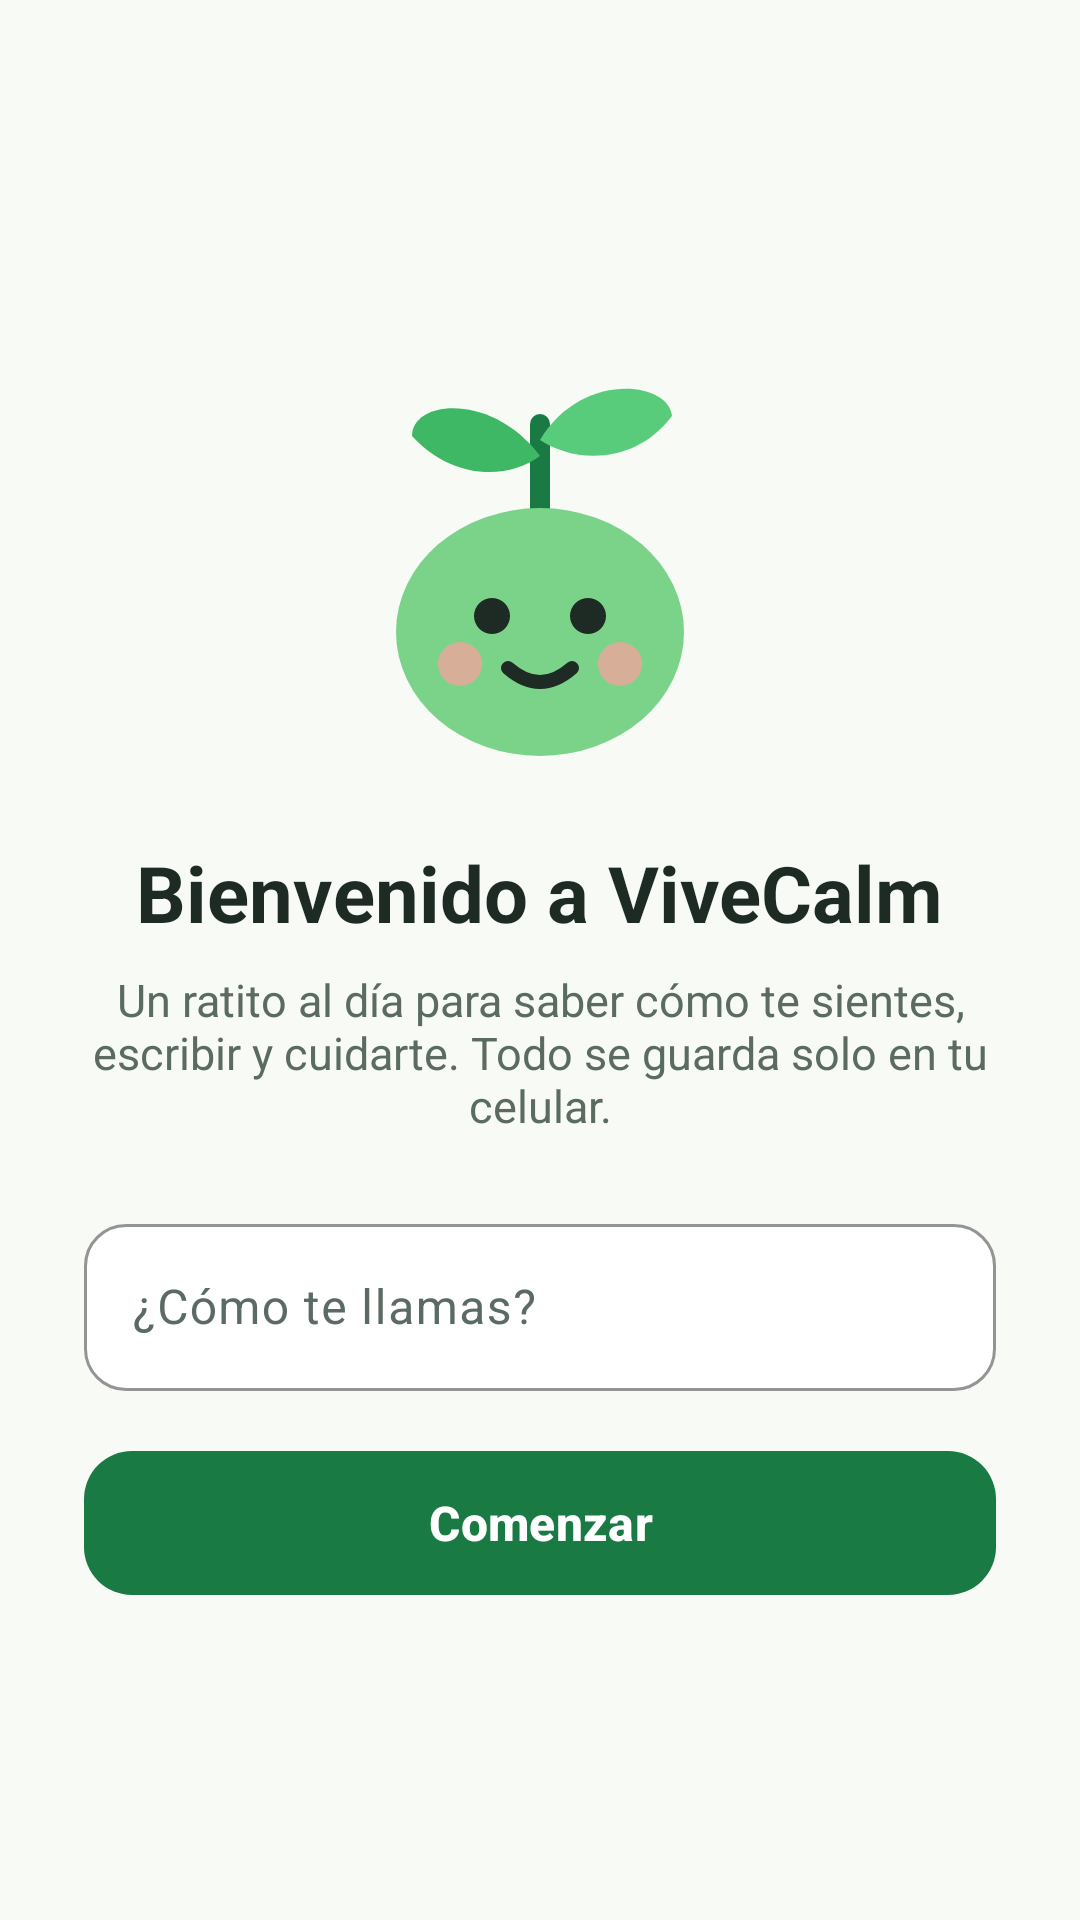

The Android layout XML behind this screen, and the referenced resources:
<!-- AndroidManifest.xml: application theme Theme.ViveCalm -->
<!-- res/layout/activity_bienvenida.xml -->
<?xml version="1.0" encoding="utf-8"?>
<ScrollView xmlns:android="http://schemas.android.com/apk/res/android"
    android:layout_width="match_parent"
    android:layout_height="match_parent"
    android:background="@color/fondo"
    android:fillViewport="true">

    <LinearLayout
        android:layout_width="match_parent"
        android:layout_height="wrap_content"
        android:gravity="center"
        android:orientation="vertical"
        android:padding="28dp">

        <ImageView
            android:layout_width="160dp"
            android:layout_height="160dp"
            android:importantForAccessibility="no"
            android:src="@drawable/mascota" />

        <TextView
            style="@style/TextoTitulo"
            android:layout_width="wrap_content"
            android:layout_height="wrap_content"
            android:layout_marginTop="16dp"
            android:text="Bienvenido a ViveCalm" />

        <TextView
            style="@style/TextoSecundario"
            android:layout_width="wrap_content"
            android:layout_height="wrap_content"
            android:layout_marginTop="8dp"
            android:gravity="center"
            android:text="Un ratito al día para saber cómo te sientes, escribir y cuidarte. Todo se guarda solo en tu celular."
            android:textSize="15sp" />

        <com.google.android.material.textfield.TextInputLayout
            android:id="@+id/tilNombreUsuario"
            style="@style/CampoTexto"
            android:layout_width="match_parent"
            android:layout_height="wrap_content"
            android:layout_marginTop="24dp"
            android:hint="¿Cómo te llamas?">

            <com.google.android.material.textfield.TextInputEditText
                android:id="@+id/etNombreUsuario"
                android:layout_width="match_parent"
                android:layout_height="wrap_content"
                android:imeOptions="actionDone"
                android:inputType="textPersonName|textCapWords"
                android:maxLength="30" />
        </com.google.android.material.textfield.TextInputLayout>

        <com.google.android.material.button.MaterialButton
            android:id="@+id/btnComenzar"
            style="@style/BotonPrincipal"
            android:layout_width="match_parent"
            android:layout_height="wrap_content"
            android:layout_marginTop="16dp"
            android:text="Comenzar" />
    </LinearLayout>
</ScrollView>
<!-- resources referenced by this layout -->
<resources>
  <color name="fondo">#F7FAF5</color>
  <style name="BotonPrincipal" parent="Widget.Material3.Button">
          <item name="android:minHeight">56dp</item>
          <item name="android:textSize">16sp</item>
          <item name="android:textStyle">bold</item>
          <item name="cornerRadius">16dp</item>
          <item name="backgroundTint">@color/boton_principal</item>
      </style>
  <style name="CampoTexto" parent="Widget.Material3.TextInputLayout.OutlinedBox">
          <item name="boxCornerRadiusTopStart">14dp</item>
          <item name="boxCornerRadiusTopEnd">14dp</item>
          <item name="boxCornerRadiusBottomStart">14dp</item>
          <item name="boxCornerRadiusBottomEnd">14dp</item>
          <item name="boxStrokeColor">@color/verde</item>
          <item name="boxBackgroundColor">@color/tarjeta</item>
      </style>
  <style name="TextoSecundario">
          <item name="android:textSize">13sp</item>
          <item name="android:textColor">@color/texto_secundario</item>
      </style>
  <style name="TextoTitulo">
          <item name="android:textSize">26sp</item>
          <item name="android:textStyle">bold</item>
          <item name="android:textColor">@color/texto</item>
      </style>
  <style name="Theme.ViveCalm" parent="Base.Theme.ViveCalm" />
  <color name="verde">#1A7A43</color>
  <color name="tarjeta">#FFFFFF</color>
  <color name="texto_secundario">#5B6B63</color>
  <color name="texto">#1E2A24</color>
  <style name="Base.Theme.ViveCalm" parent="Theme.Material3.Light.NoActionBar">
          <item name="colorPrimary">@color/verde</item>
          <item name="colorOnPrimary">@android:color/white</item>
          <item name="colorPrimaryContainer">@color/verde_claro</item>
          <item name="colorOnPrimaryContainer">@color/verde_oscuro</item>
          <item name="colorSecondary">@color/verde</item>
          <item name="colorSecondaryContainer">@color/verde_claro</item>
          <item name="colorOnSecondaryContainer">@color/verde_oscuro</item>
          <item name="colorSurface">@color/tarjeta</item>
          <item name="colorOnSurface">@color/texto</item>
          <item name="colorOnSurfaceVariant">@color/texto_secundario</item>
          <item name="colorOutline">@color/borde</item>
          <item name="android:colorBackground">@color/fondo</item>
          <item name="android:statusBarColor">@color/fondo</item>
          <item name="android:windowLightStatusBar">true</item>
          <item name="android:navigationBarColor">@color/tarjeta</item>
      </style>
  <color name="verde_claro">#E8F7EC</color>
  <color name="verde_oscuro">#135C32</color>
  <color name="borde">#E3EAE5</color>
</resources>
